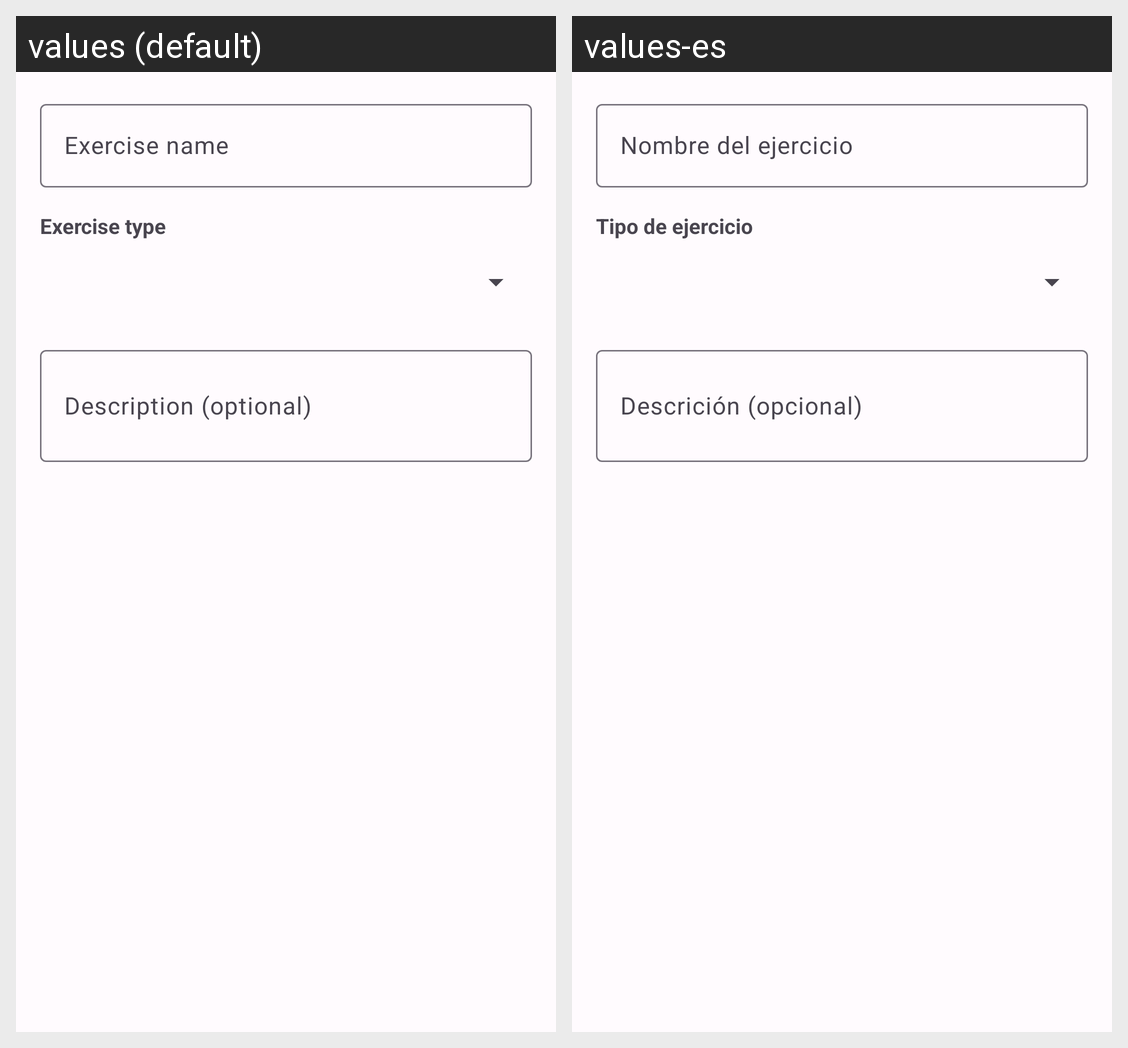

Strings drawn on this Android screen and how each of the app's shown locales translates them:
Android screen res/layout/dialog_ejercicio.xml rendered under 2 locales, left to right: values (default), values-es. Device: Nexus 5 (rendered at 1080×1920; each locale shown at half size, 540×960, under a caption strip naming it); theme Theme.PracticaAndroid.
Strings drawn on this screen, with the default value and each locale's value (text and hints the layout hard-codes, and strings that could not be matched under every locale, appear in the picture but are not listed):

exercise_name
  values: Exercise name
  values-es: Nombre del ejercicio

exercise_type
  values: Exercise type
  values-es: Tipo de ejercicio

exercise_desc
  values: Description (optional)
  values-es: Descrición (opcional)
